Run: headless pygame with SDL's dummy video driver; simulated clock (each Clock.tick advances the game by its frame time, no real sleeping); random seed 0; keys injected as events and as key.get_pressed() state; no mouse input.
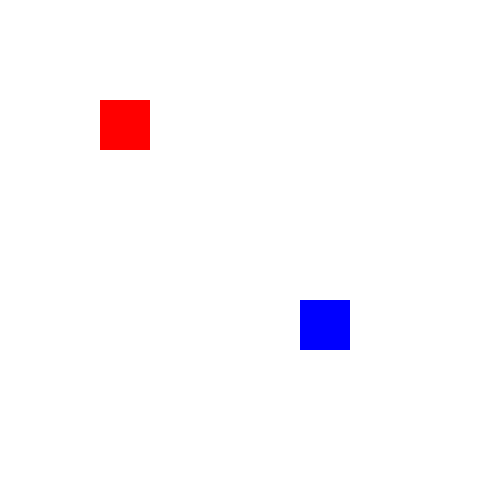
Frame 1 of 4 · flips 1–60 · no input
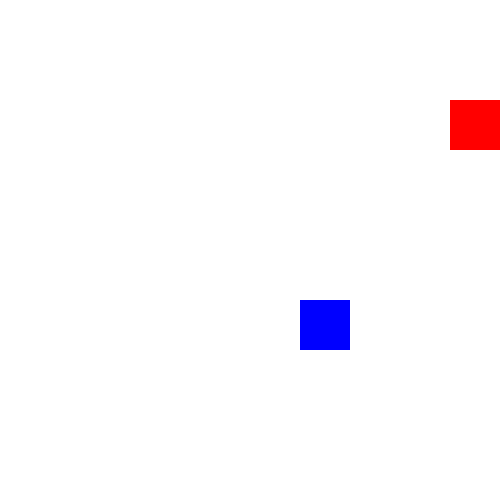
Frame 2 of 4 · flips 61–180 · tapped SPACE, RETURN · held RIGHT (→), D
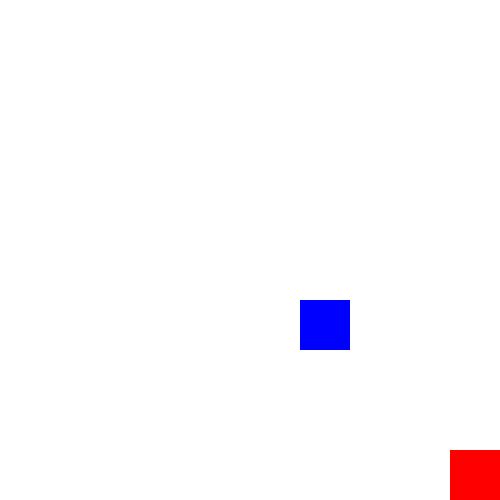
Frame 3 of 4 · flips 181–300 · held DOWN (↓), S
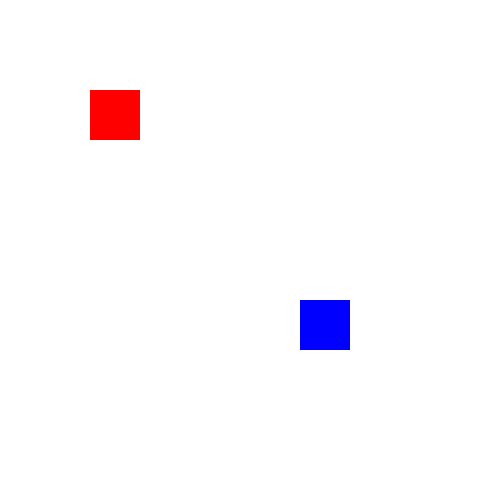
Frame 4 of 4 · flips 301–420 · held LEFT (←), A, UP (↑), W

The pygame program that drew these frames:

import pygame
COLOR = (255, 100, 98)
SURFACE_COLOR = (167, 255, 100)
WIDTH = 500
HEIGHT = 500


class Sprite(pygame.sprite.Sprite):
    def __init__(self,color, height ,width,x,y,movable=False):
        super().__init__()
        self.image=pygame.Surface([width,height])
        self.image.fill(SURFACE_COLOR)
        pygame.draw.rect(self.image, color, pygame.Rect(0, 0, width, height))
        self.rect=self.image.get_rect()
        self.rect.x=x
        self.rect.y=y
        self.speed=3
        self.movable=movable
    def update(self, keys=None):
        if self.movable and keys:
            if keys[pygame.K_LEFT]:
                self.rect.x -= self.speed
            if keys[pygame.K_RIGHT]:
                self.rect.x += self.speed
            if keys[pygame.K_UP]:
                self.rect.y -= self.speed
            if keys[pygame.K_DOWN]:
                self.rect.y += self.speed
            self.rect.x=max(0,min(self.rect.x,WIDTH-self.rect.width))
            self.rect.y=max(0,min(self.rect.y,HEIGHT-self.rect.height))
def main():
    pygame.init()
    size = (WIDTH, HEIGHT)
    screen = pygame.display.set_mode(size)
    alls=pygame.sprite.Group()
    s1= Sprite((255, 0, 0), 50, 50, 100, 100, movable=True)
    s2=Sprite((0, 0, 255), 50, 50, 300, 300)
    alls.add(s1,s2)
    clock=pygame.time.Clock
    running =True
    while running:
        for event in pygame.event.get():
            if event.type == pygame.QUIT:
                running = False
        keys=pygame.key.get_pressed()
        for sprite in alls:
            sprite.update(keys)
        screen.fill((255, 255, 255))
        alls.draw(screen)
        pygame.display.flip()
       
    
    pygame.quit()

if __name__ == "__main__":
    main()
